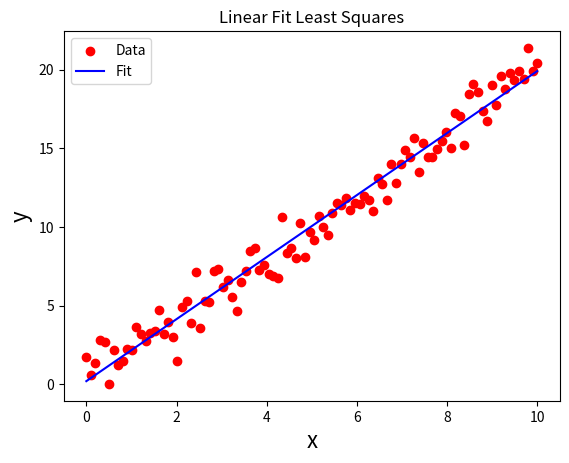

Python code for this plot:
# Least Squares Analysis (LSA) on linear fit
# 
# Author: Oscar A. Nieves
# Last update: January 19 2021
import matplotlib.pyplot as plt
import numpy as np 
import statistics as st
plt.close('all')
np.random.seed(0) # Set seed

# Generate dataset
x = np.linspace(0,10,100) 
Nx = len(x)
noise = np.random.normal(0,1,Nx)
S = 2*x + noise 

# Use LSA to find line of best fit
n = len(S) 
sum_x = sum(x) 
sum_x2 = sum(x**2) 
sum_S = sum(S) 
sum_xS = sum(x*S) 

A = np.array([ [n, sum_x], 
     [sum_x, sum_x2] ])
RHS = np.array([[sum_S], 
                [sum_xS]])
Ainv = np.linalg.inv(A) 
b = np.dot(Ainv,RHS)
b0 = b[0]
b1 = b[1]

# Fit straight line to data and generate plots
y = b0 + b1*x 
print('b0 = ' + str(b0))
print('b1 = ' + str(b1))

# R^2 value
SStot = sum( (S - st.mean(S))**2 )
SSres = sum( (S - y)**2 )
R2 = 1 - SSres/SStot
print('R^2 = ' + str(R2))

# PLOTS
plt.figure(1)
plt.scatter(x,S,color='r',label='Data')
plt.plot(x,y,color='b',label='Fit')
plt.xlabel('x', fontsize=16)
plt.ylabel('y', fontsize=16)
plt.title("Linear Fit Least Squares")
plt.show()
plt.legend()
